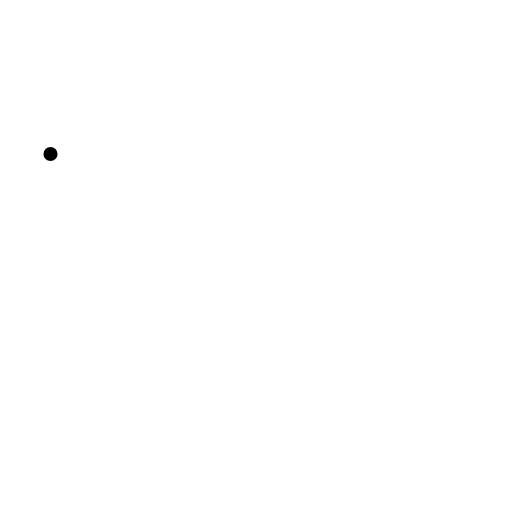
t = 0.00 s
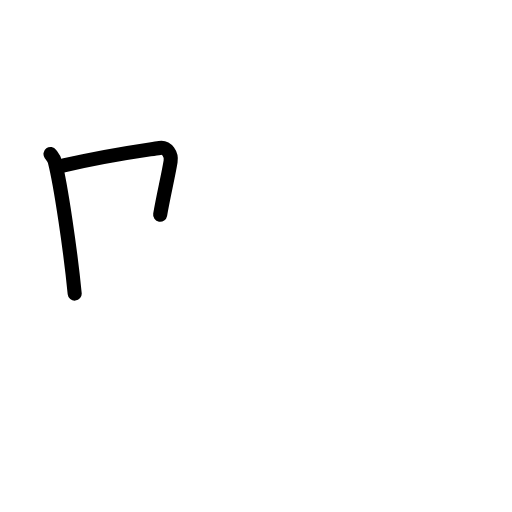
t = 1.83 s
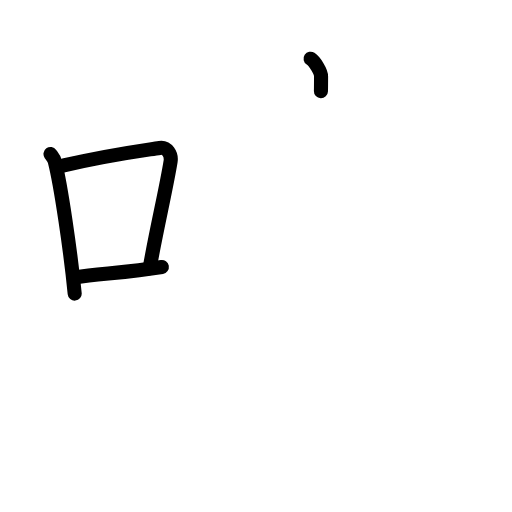
t = 3.63 s
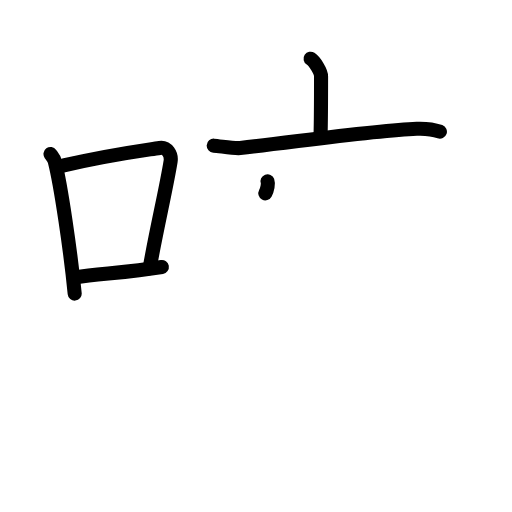
t = 5.38 s
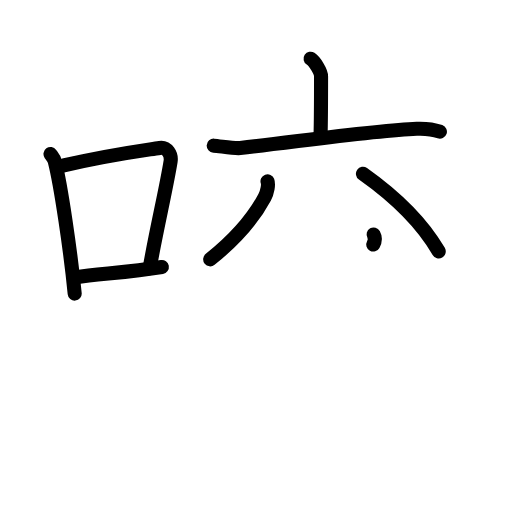
t = 7.25 s
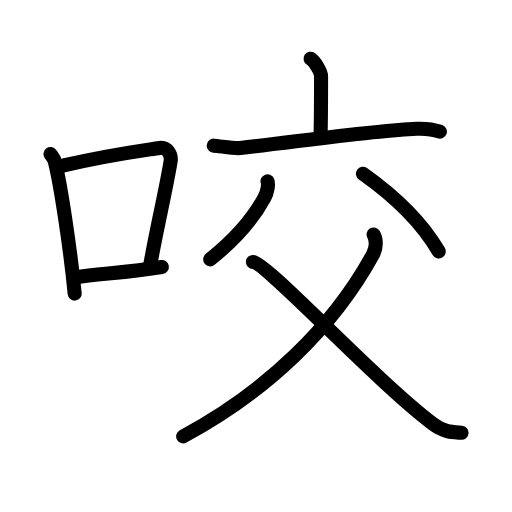
t = 9.00 s

The animated SVG that drew these frames (rendered in a browser with its animation timeline set to each time). Animation: 26 SMIL elements (animate=26); one cycle of 9.00 s.

<?xml version="1.0" encoding="UTF-8"?>
<!--
AniKanjiVG is licensed by CC-BY-SA Paul C. Sommerhoff (https://bitbucket.org/sommerhoff/anikanjivg).
AniKanjiVG uses KanjiVG which is licensed by CC-BY-SA Ulrich Apel (http://kanjivg.tagaini.net).
See also http://creativecommons.org/licenses/by-sa/3.0/
-->
<svg xmlns:kvg='http://kanjivg.tagaini.net' xmlns='http://www.w3.org/2000/svg' width='109' height='109' viewBox='0 0 109 109' style='fill:none;stroke:#000000;stroke-width:3;stroke-linecap:round;stroke-linejoin:round;' id="kvg:kanji_054ac"><g id="kvg:054ac" kvg:element="咬"><g id="kvg:054ac-g1" kvg:element="口" kvg:position="left" kvg:radical="general"><path id="kvg:054ac-s1" kvg:type="㇑" d="M10.75,32.79c0.37,0.51,0.76,0.94,0.92,1.58c1.29,5.07,3.34,19.04,4.23,28.13"><animate attributeName="d" begin="0.0s" dur="0.5s" from="M10.75,32.79C10.75,32.79,10.75,32.79,10.75,32.79" to="M10.75,32.79c0.37,0.51,0.76,0.94,0.92,1.58" />
<animate attributeName="d" begin="0.5s" dur="0.5s" from="M10.75,32.79c0.37,0.51,0.76,0.94,0.92,1.58c0,0,0,0,0,0,0" to="M10.75,32.79c0.37,0.51,0.76,0.94,0.92,1.58c1.29,5.07,3.34,19.04,4.23,28.13" />
</path>
<path id="kvg:054ac-s2" kvg:type="㇕b" d="M13.58,35.22C23,33,29.62,32.16,33.99,31.49c1.6-0.24,2.56,1.44,2.33,2.87c-0.95,5.92-3.05,14.57-4.46,22.75"><animate attributeName="d" begin="1.0s" dur="0.3333333333333333s" from="M13.58,35.22C13.58,35.22,13.58,35.22,13.58,35.22" to="M13.58,35.22C23,33,29.62,32.16,33.99,31.49" />
<animate attributeName="d" begin="1.3333333333333333s" dur="0.3333333333333333s" from="M13.58,35.22C23,33,29.62,32.16,33.99,31.49c0,0,0,0,0,0,0" to="M13.58,35.22C23,33,29.62,32.16,33.99,31.49c1.6-0.24,2.56,1.44,2.33,2.87" />
<animate attributeName="d" begin="1.6666666666666665s" dur="0.3333333333333333s" from="M13.58,35.22C23,33,29.62,32.16,33.99,31.49c1.6-0.24,2.56,1.44,2.33,2.87c0,0,0,0,0,0,0" to="M13.58,35.22C23,33,29.62,32.16,33.99,31.49c1.6-0.24,2.56,1.44,2.33,2.87c-0.95,5.92-3.05,14.57-4.46,22.75" />
<animate attributeName="d" begin="0s" dur="1.0s" from="M-100,-100" to="M-100,-100" />
</path>
<path id="kvg:054ac-s3" kvg:type="㇐b" d="M16.07,59.05c5.14-0.75,11.33-1.05,18.39-2.21"><animate attributeName="d" begin="2.0s" dur="1.0s" from="M16.07,59.05C16.07,59.05,16.07,59.05,16.07,59.05" to="M16.07,59.05c5.14-0.75,11.33-1.05,18.39-2.21" />
<animate attributeName="d" begin="0s" dur="2.0s" from="M-100,-100" to="M-100,-100" />
</path>
</g>
<g id="kvg:054ac-g2" kvg:element="交" kvg:position="right"><g id="kvg:054ac-g3" kvg:element="亠" kvg:position="top"><path id="kvg:054ac-s4" kvg:type="㇑a" d="M66.12,12.5c0.84,0.55,2.23,2.67,2.23,3.76c0,4.32-0.02,9.55-0.11,12.65"><animate attributeName="d" begin="3.0s" dur="0.5s" from="M66.12,12.5C66.12,12.5,66.12,12.5,66.12,12.5" to="M66.12,12.5c0.84,0.55,2.23,2.67,2.23,3.76" />
<animate attributeName="d" begin="3.5s" dur="0.5s" from="M66.12,12.5c0.84,0.55,2.23,2.67,2.23,3.76c0,0,0,0,0,0,0" to="M66.12,12.5c0.84,0.55,2.23,2.67,2.23,3.76c0,4.32-0.02,9.55-0.11,12.65" />
<animate attributeName="d" begin="0s" dur="3.0s" from="M-100,-100" to="M-100,-100" />
</path>
<path id="kvg:054ac-s5" kvg:type="㇐" d="M45.5,31.01c1.33,0.09,4.35,0.64,5.64,0.5c11.49-1.26,28.62-3.76,37.58-4.1c2.19-0.08,3.3,0.04,4.93,0.63"><animate attributeName="d" begin="4.0s" dur="0.3333333333333333s" from="M45.5,31.01C45.5,31.01,45.5,31.01,45.5,31.01" to="M45.5,31.01c1.33,0.09,4.35,0.64,5.64,0.5" />
<animate attributeName="d" begin="4.333333333333333s" dur="0.3333333333333333s" from="M45.5,31.01c1.33,0.09,4.35,0.64,5.64,0.5c0,0,0,0,0,0,0" to="M45.5,31.01c1.33,0.09,4.35,0.64,5.64,0.5c11.49-1.26,28.62-3.76,37.58-4.1" />
<animate attributeName="d" begin="4.666666666666667s" dur="0.3333333333333333s" from="M45.5,31.01c1.33,0.09,4.35,0.64,5.64,0.5c11.49-1.26,28.62-3.76,37.58-4.1c0,0,0,0,0,0,0" to="M45.5,31.01c1.33,0.09,4.35,0.64,5.64,0.5c11.49-1.26,28.62-3.76,37.58-4.1c2.19-0.08,3.3,0.04,4.93,0.63" />
<animate attributeName="d" begin="0s" dur="4.0s" from="M-100,-100" to="M-100,-100" />
</path>
</g>
<g id="kvg:054ac-g4" kvg:element="父" kvg:position="bottom"><path id="kvg:054ac-s6" kvg:type="㇒" d="M56.95,38.59c0.25,0.69-0.01,2.3-0.62,3.43c-2.39,4.46-6.71,9.29-11.58,13.19"><animate attributeName="d" begin="5.0s" dur="0.5s" from="M56.95,38.59C56.95,38.59,56.95,38.59,56.95,38.59" to="M56.95,38.59c0.25,0.69-0.01,2.3-0.62,3.43" />
<animate attributeName="d" begin="5.5s" dur="0.5s" from="M56.95,38.59c0.25,0.69-0.01,2.3-0.62,3.43c0,0,0,0,0,0,0" to="M56.95,38.59c0.25,0.69-0.01,2.3-0.62,3.43c-2.39,4.46-6.71,9.29-11.58,13.19" />
<animate attributeName="d" begin="0s" dur="5.0s" from="M-100,-100" to="M-100,-100" />
</path>
<path id="kvg:054ac-s7" kvg:type="㇔" d="M77.27,36.98c6.94,4.91,12.67,10.58,16.13,16.54"><animate attributeName="d" begin="6.0s" dur="1.0s" from="M77.27,36.98C77.27,36.98,77.27,36.98,77.27,36.98" to="M77.27,36.98c6.94,4.91,12.67,10.58,16.13,16.54" />
<animate attributeName="d" begin="0s" dur="6.0s" from="M-100,-100" to="M-100,-100" />
</path>
<path id="kvg:054ac-s8" kvg:type="㇒" d="M79.54,49.91c0.53,0.94,0.74,2.65-0.16,4.3C71,69.5,57,83.25,39,92.9"><animate attributeName="d" begin="7.0s" dur="0.5s" from="M79.54,49.91C79.54,49.91,79.54,49.91,79.54,49.91" to="M79.54,49.91c0.53,0.94,0.74,2.65-0.16,4.3" />
<animate attributeName="d" begin="7.5s" dur="0.5s" from="M79.54,49.91c0.53,0.94,0.74,2.65-0.16,4.3c0,0,0,0,0,0,0" to="M79.54,49.91c0.53,0.94,0.74,2.65-0.16,4.3C71,69.5,57,83.25,39,92.9" />
<animate attributeName="d" begin="0s" dur="7.0s" from="M-100,-100" to="M-100,-100" />
</path>
<path id="kvg:054ac-s9" kvg:type="㇏" d="M53.84,55.77c3,0.24,25.87,25.07,38.32,34.47c2.34,1.77,4.07,1.74,6.1,1.9"><animate attributeName="d" begin="8.0s" dur="0.5s" from="M53.84,55.77C53.84,55.77,53.84,55.77,53.84,55.77" to="M53.84,55.77c3,0.24,25.87,25.07,38.32,34.47" />
<animate attributeName="d" begin="8.5s" dur="0.5s" from="M53.84,55.77c3,0.24,25.87,25.07,38.32,34.47c0,0,0,0,0,0,0" to="M53.84,55.77c3,0.24,25.87,25.07,38.32,34.47c2.34,1.77,4.07,1.74,6.1,1.9" />
<animate attributeName="d" begin="0s" dur="8.0s" from="M-100,-100" to="M-100,-100" />
</path>
</g>
</g>
</g>
</svg>
